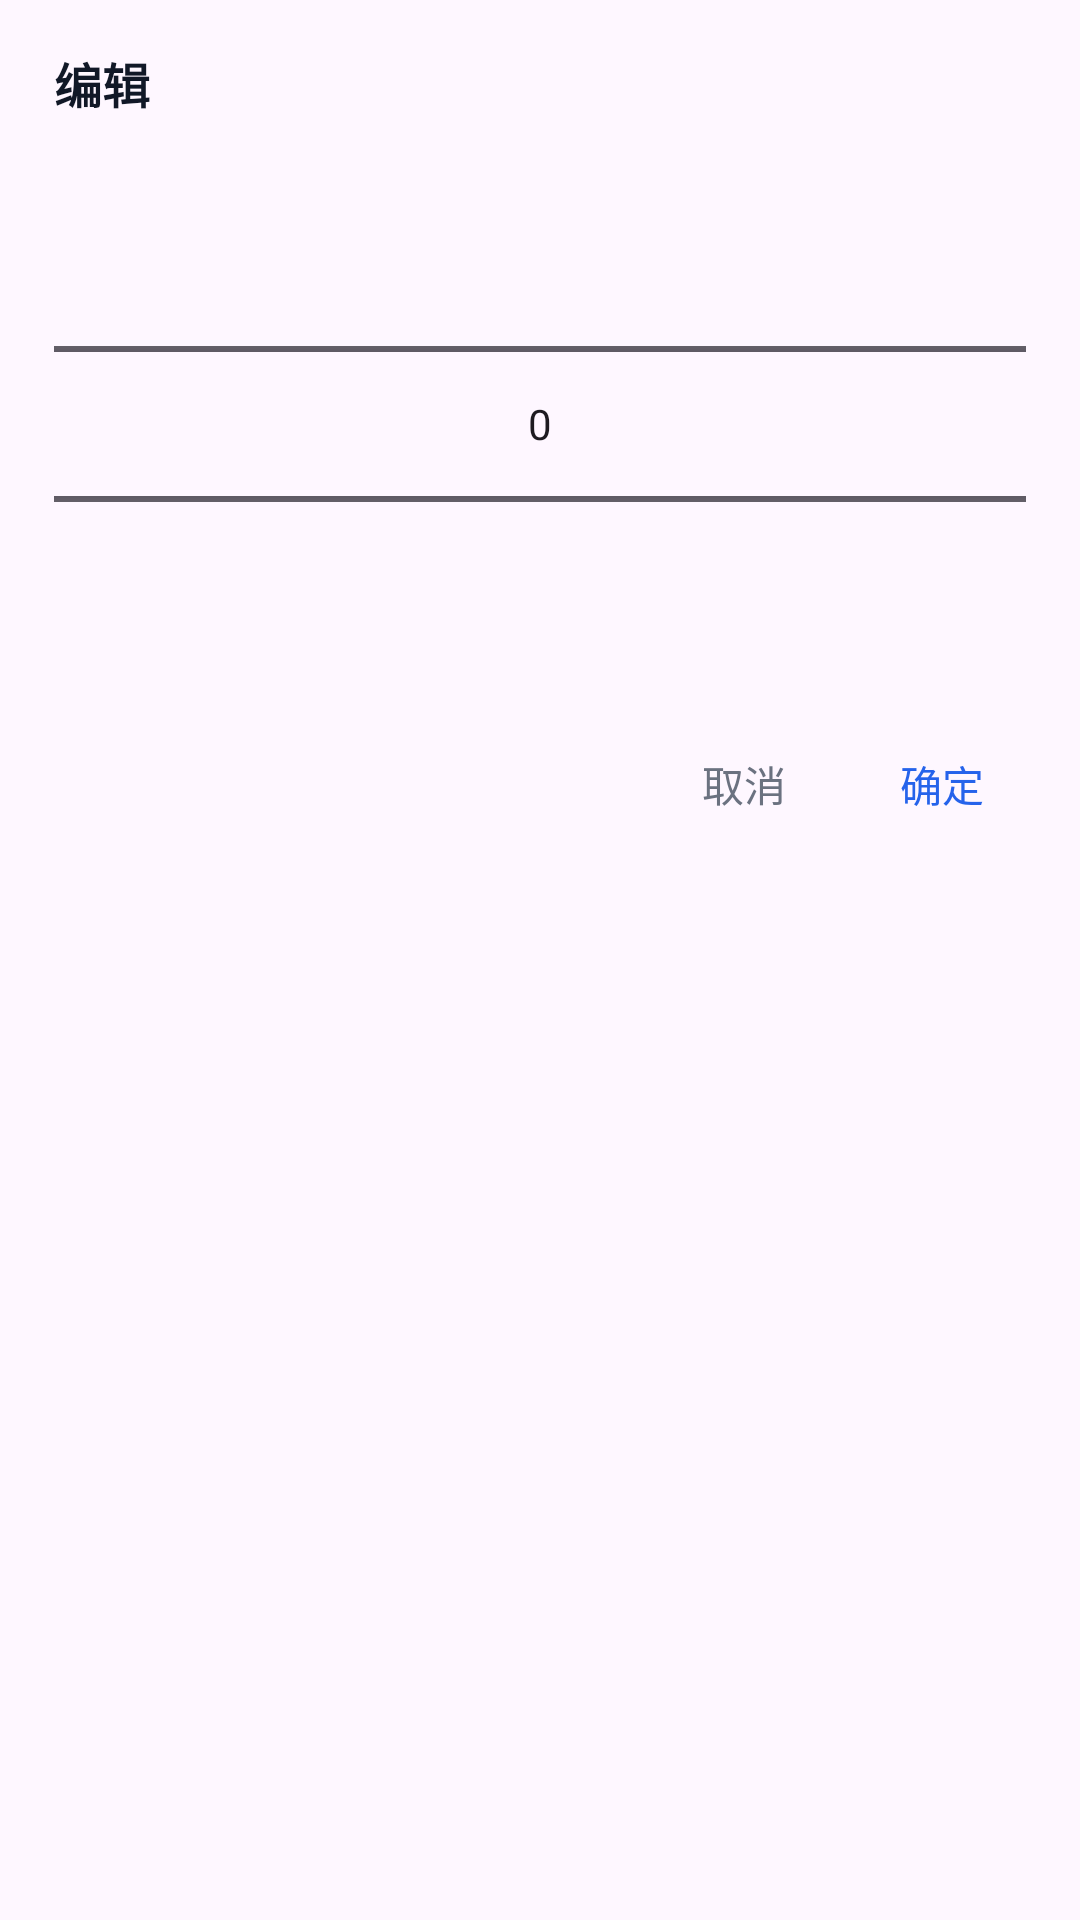

This screen was rendered from an Android layout file. Write that file and the resources it references.
<!-- AndroidManifest.xml: application theme Theme.Homerun_pet_android_productiontest -->
<!-- res/layout/popup_model_value_editor.xml -->
<?xml version="1.0" encoding="utf-8"?>
<LinearLayout xmlns:android="http://schemas.android.com/apk/res/android"
    android:layout_width="match_parent"
    android:layout_height="wrap_content"
    android:orientation="vertical"
    android:background="@drawable/bg_popup_white"
    android:paddingStart="18dp"
    android:paddingEnd="18dp"
    android:paddingTop="16dp"
    android:paddingBottom="12dp">

    <TextView
        android:id="@+id/tvTitle"
        android:layout_width="match_parent"
        android:layout_height="wrap_content"
        android:textSize="16sp"
        android:textColor="#FF111827"
        android:textStyle="bold"
        android:text="编辑" />

    <NumberPicker
        android:id="@+id/numberPicker"
        android:layout_width="match_parent"
        android:layout_height="wrap_content"
        android:layout_marginTop="12dp"
        android:descendantFocusability="blocksDescendants" />

    <LinearLayout
        android:layout_width="match_parent"
        android:layout_height="wrap_content"
        android:layout_marginTop="12dp"
        android:gravity="end"
        android:orientation="horizontal">

        <TextView
            android:id="@+id/btnCancel"
            android:layout_width="wrap_content"
            android:layout_height="36dp"
            android:gravity="center"
            android:paddingStart="14dp"
            android:paddingEnd="14dp"
            android:text="取消"
            android:textColor="#FF6B7280" />

        <TextView
            android:id="@+id/btnConfirm"
            android:layout_width="wrap_content"
            android:layout_height="36dp"
            android:layout_marginStart="10dp"
            android:gravity="center"
            android:paddingStart="14dp"
            android:paddingEnd="14dp"
            android:text="确定"
            android:textColor="#FF2563EB" />
    </LinearLayout>
</LinearLayout>
<!-- resources referenced by this layout -->
<resources>
  <style name="Theme.Homerun_pet_android_productiontest" parent="Base.Theme.Homerun_pet_android_productiontest" />
  <style name="Base.Theme.Homerun_pet_android_productiontest" parent="Theme.Material3.DayNight.NoActionBar">
          
          
      </style>
</resources>
